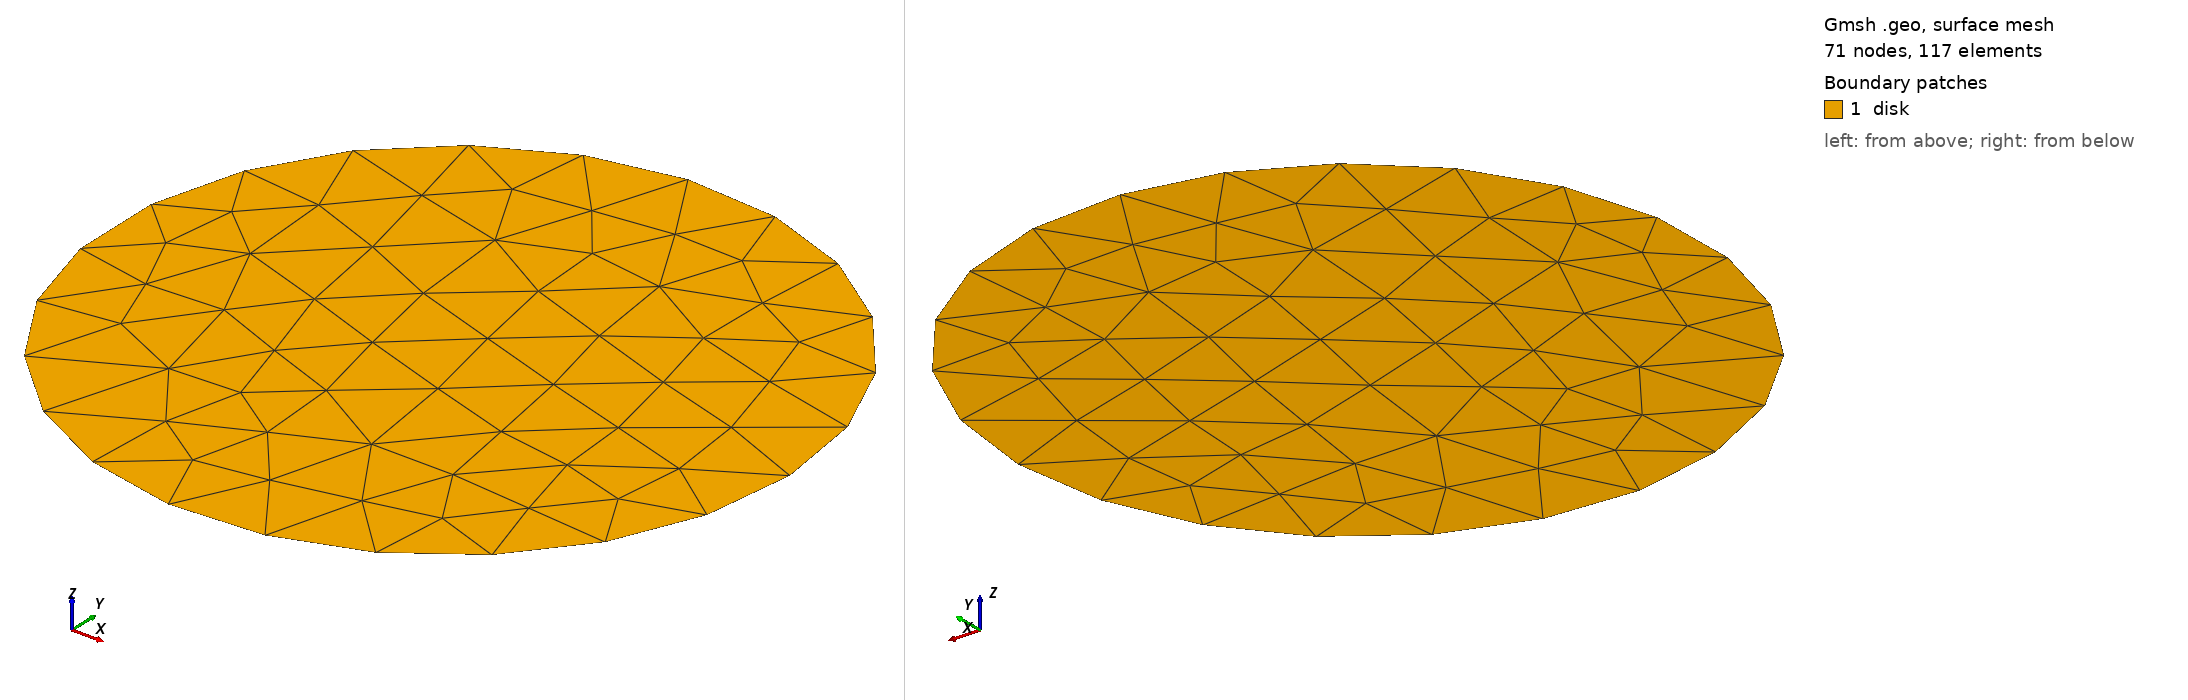

Gmsh geometry script, surface-meshed: 71 nodes, 117 surface elements. Boundary patches (legend numbers): 1 disk. Left view from above one corner, right view from below the opposite corner. Legend entries are the model's physical surfaces. The drawing asked Gmsh for element sizes between 1% and 20% of the model's largest extent; the script's own settings can give other sizes.

=== cylinder_solid.geo (drawn) ===
SetFactory("OpenCASCADE");

// ============================================================
// Solid disk (cylinder) for IB-FE coupling
// Center (0.2, 0.2), radius 0.05  (Turek cylinder dimensions)
// Physical Surface: "disk" (tag 1)
// Physical Curve:   "boundary" (tag 10)
// ============================================================

cx = 0.2;
cy = 0.2;
R  = 0.05;

Disk(1) = {cx, cy, 0, R};

Physical Surface("disk") = {1};

// The boundary curve of the disk
boundary_c[] = Curve In BoundingBox{ cx-R-1e-6, cy-R-1e-6, -1e-6,
                                      cx+R+1e-6, cy+R+1e-6,  1e-6 };
Physical Curve("boundary") = boundary_c[];

// Fine mesh inside the disk for accurate stress computation
Mesh.MeshSizeMax = 0.005;
Mesh.MeshSizeMin = 0.002;
